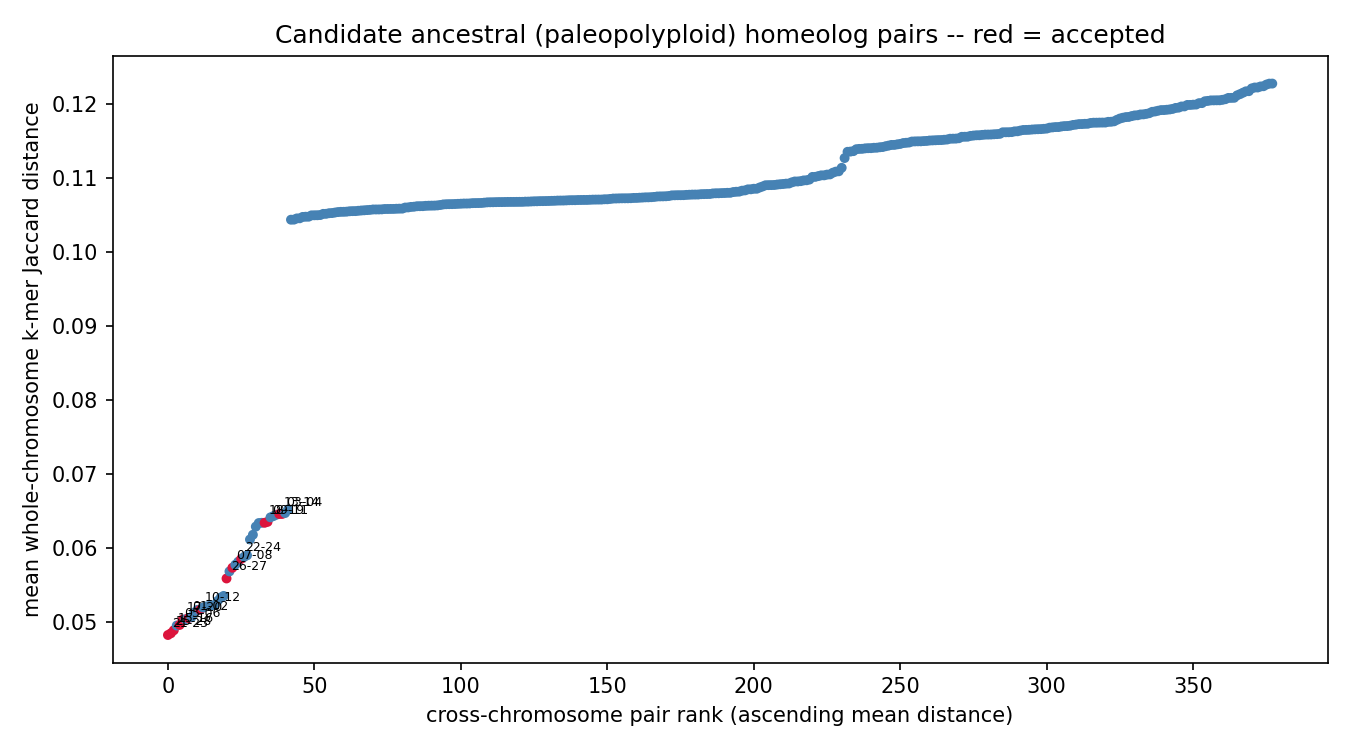

Data behind this chart, as committed beside it:
chrom_a	chrom_b	mean_distance	z_score	p_value	q_value	n_haplotype_copy_pairs	resolution_limited	n_resolution_limited_of_total
chr21	chr23	0.0483	-11.61	0	0	4	False	0/4
chr25	chr28	0.04854	-11.96	0	0	4	False	0/4
chr15	chr16	0.04894	-11.83	0	0	4	False	0/4
chr05	chr06	0.04966	-11.56	0	0	4	False	0/4
chr17	chr20	0.05038	-11.48	0	0	4	False	0/4
chr01	chr02	0.05058	-11.6	0	0	4	False	0/4
chr10	chr12	0.05171	-11.12	0	0	4	False	0/4
chr26	chr27	0.05594	-10.61	0	0	4	False	0/4
chr07	chr08	0.05739	-10.19	0	0	4	False	0/4
chr22	chr24	0.05858	-9.683	0	0	4	False	0/4
chr18	chr19	0.06345	-9.029	0	0	4	False	0/4
chr09	chr11	0.06358	-8.861	0	0	4	False	0/4
chr13	chr14	0.06464	-8.864	0	0	4	False	0/4
chr03	chr04	0.06465	-9.015	0	0	4	False	0/4
